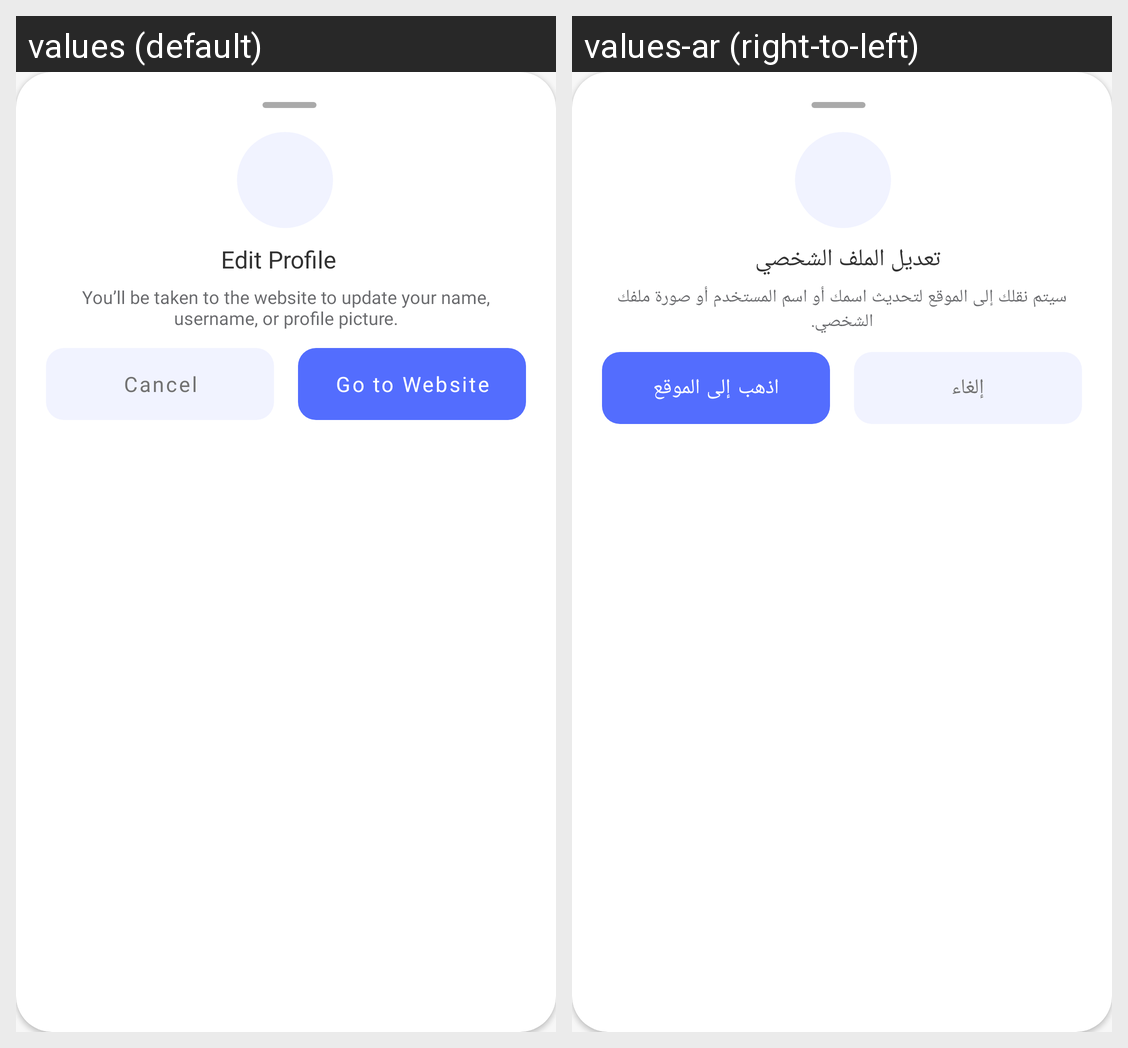

Strings drawn on this Android screen and how each of the app's shown locales translates them:
Android screen res/layout/bottom_sheet_edit_profile_confirm.xml rendered under 2 locales, left to right: values (default), values-ar (right-to-left). Device: Nexus 5 (rendered at 1080×1920; each locale shown at half size, 540×960, under a caption strip naming it); theme Theme.MovieApp.
Strings drawn on this screen, with the default value and each locale's value (text and hints the layout hard-codes, and strings that could not be matched under every locale, appear in the picture but are not listed):

edit_profile
  values: Edit Profile
  values-ar: تعديل الملف الشخصي

you_ll_be_taken_to_the_website_to_update_your_name_username_or_profile_picture
  values: You’ll be taken to the website to update your name, username, or profile picture.
  values-ar: سيتم نقلك إلى الموقع لتحديث اسمك أو اسم المستخدم أو صورة ملفك الشخصي.

cancel
  values: Cancel
  values-ar: إلغاء

go_to_website
  values: Go to Website
  values-ar: اذهب إلى الموقع
